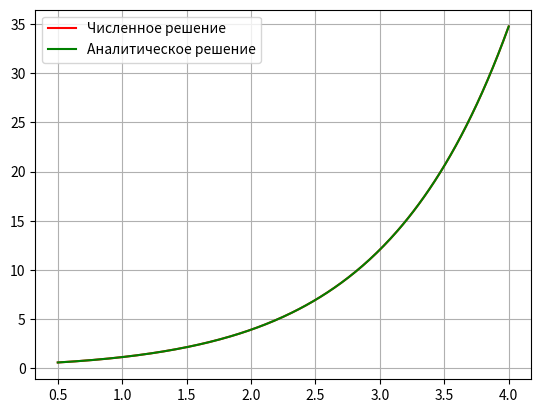

The script that saved this image:
import numpy as np
import matplotlib.pyplot as plt

#Точное решение: y = c*e^x -x/3 -1/3
x0 = 0.5
y0= 0.6

def getC():
    return (y0 + x0/3 +1/3)/np.exp(x0)

def getExactY(x,c):
    return c*np.exp(x) -x/3 -1/3

def f(x, y):
    return x/3 +y

def calcErrorLastPoint(y, b, p):
    m = len(y)-1
    err = abs(getExactY(b, getC())-y[m])/((2**p)-1)
    return err

def calculateError(y1, y2, p):
    n = len(y1)-1
    m = len(y2)-1
    err = abs(y1[n]-y2[m])/((2**p)-1)
    return err

def eulerMethod(a, b, y0, n):
    h = (b-a)/n
    x = np.linspace(a, b, n+1)
    y = np.zeros(n+1)
    y[0] = y0
    for i in range(n):
        y[i+1] = y[i] + h*f(x[i], y[i])
    return x,y

def runge_kutta_method(a, b, y0, n):
    h = (b-a)/n
    x = np.linspace(a, b, n+1)
    y = np.zeros(n+1)
    y[0] = y0
    for i in range(n):
        k1 = h*f(x[i], y[i])
        k2 = h*f(x[i] + 1/2*h, y[i] + 1/2*k1)
        k3 = h*f(x[i] + 3/4*h, y[i] + 3/4*k2)
        y[i+1] = y[i] + (2*k1 + 3*k2 + 4*k3)/9
    return x, y

def requiredError(a, b, y0, p, e, method):
    n = 16
    prevErr = -1
    h=0
    
    while True:
        x1,y1 = method(a, b, y0, n)
        x2,y2 = method(a, b, y0, 2*n)
        h = (b-a)/2*n
        err = calculateError(y1, y2, p)
        if err <= e:
            print(n)
            return x2,y2
        if ((prevErr - err) == 0):
            print('процесс решения прекращен, т.к. с уменьшением шага погрешность не уменьшается')
            return x2,y2
        if (h == 0):
            print('процесс решения прекращен, т.к. значение шага стало недопустимо малым')
            return x2,y2
        prevErr = err
        n *= 2



a = 0.5
b = 4
e = 0.0001

#x,y = requiredError(a, b, y0, 1, e, eulerMethod)
x2,y2 = requiredError(a, b, y0, 3, e, runge_kutta_method)
yExact = getExactY(x2,getC())



plt.plot(x2,y2,"r")
plt.plot(x2,yExact,"g")
plt.legend(['Численное решение','Аналитическое решение'], loc=2)
plt.grid()
plt.show()

error = calcErrorLastPoint(y2, b, 3)

print(error)










    